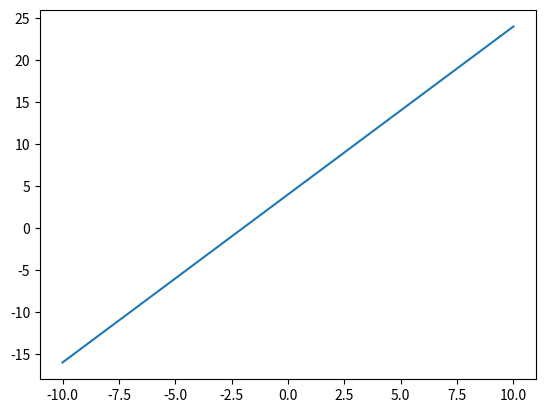

This figure's Python source:
from matplotlib import pyplot as plt
#-->
#Linea reca: y=mx+b
#tabular para x.....
lim_inferior=-10
lim_superior=10
x=[]
for i in range(lim_inferior, lim_superior+1, 1):
    x.append(i)
print("x: ",x)
#Y=?
m=2
b=4
y=[]
for i in range(len(x)):
    y.append(m*x[i]+b)
print("Y: ", y)

plt.plot(x,y)
plt.show()
